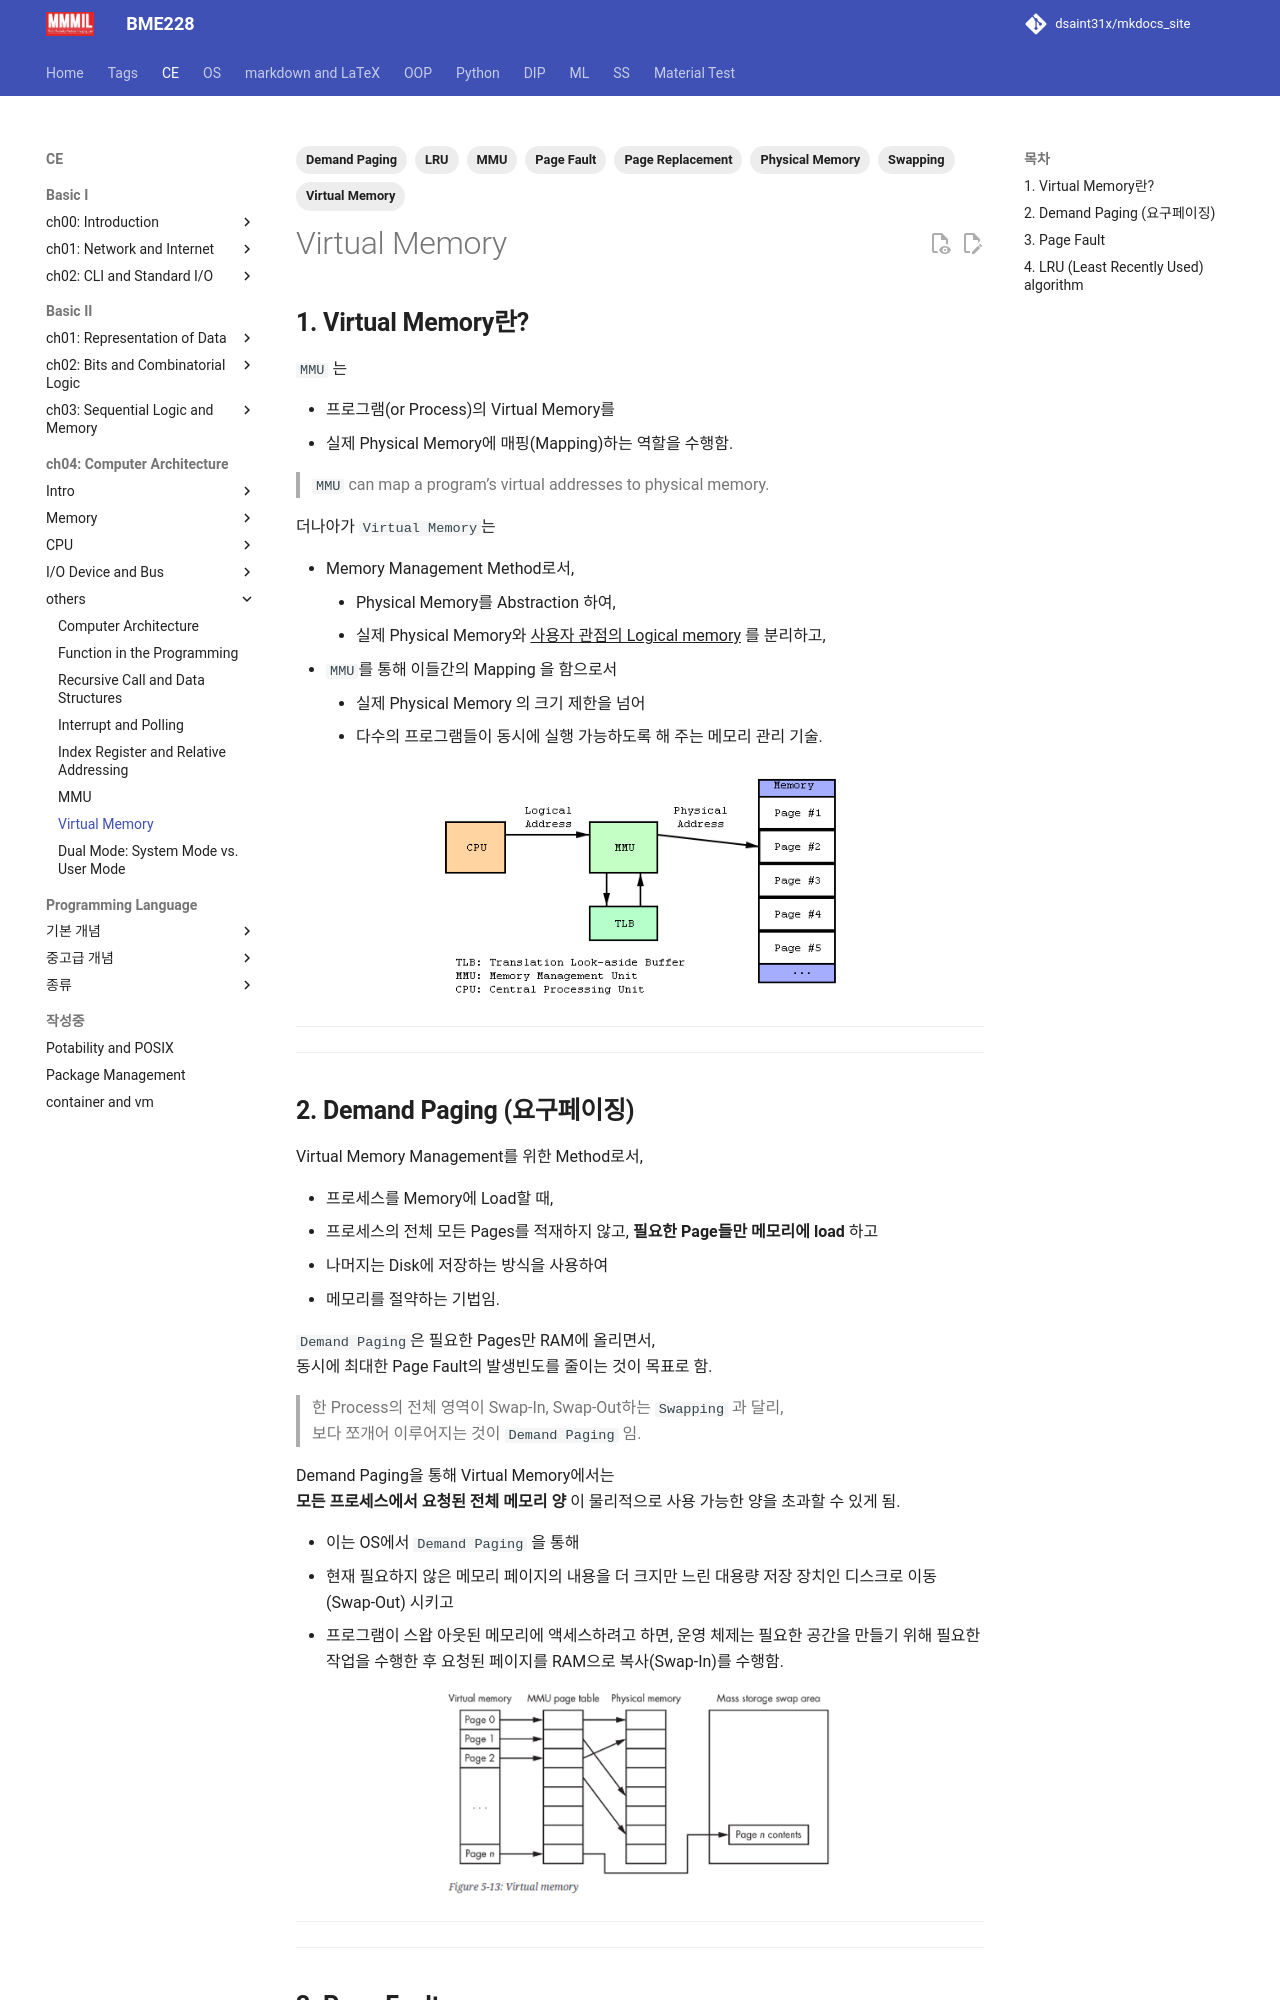

repository: dsaint31x/mkdocs_site · page: CE/ch05/ch05_07_01_virtual_memory/index.html · generator: mkdocs

---
title: Virtual Memory
tags: [MMU, Virtual Memory, Physical Memory, Demand Paging, Swapping, Page Fault, Page Replacement, LRU]
---

# Virtual Memory

## **1. Virtual Memory란?**

`MMU` 는 

* 프로그램(or Process)의 Virtual Memory를 
* 실제 Physical Memory에 매핑(Mapping)하는 역할을 수행함.  

 
> `MMU` can map a program’s virtual addresses to physical memory. 

더나아가 `Virtual Memory`는

* Memory Management Method로서, 
    * Physical Memory를 Abstraction 하여,
    * 실제 Physical Memory와 ^^사용자 관점의 Logical memory^^ 를 분리하고, 
* `MMU`를 통해 이들간의 Mapping 을 함으로서
    * 실제 Physical Memory 의 크기 제한을 넘어
    * 다수의 프로그램들이 동시에 실행 가능하도록 해 주는 메모리 관리 기술.

![](./img/virtual_memory.png){style="display: block; margin: 0 auto; width:400px"}

---

---

## **2. Demand Paging (요구페이징)**

Virtual Memory Management를 위한 Method로서,

* 프로세스를 Memory에 Load할 때, 
* 프로세스의 전체 모든 Pages를 적재하지 않고, **필요한 Page들만 메모리에 load** 하고
* 나머지는 Disk에 저장하는 방식을 사용하여
* 메모리를 절약하는 기법임.

`Demand Paging`은 필요한 Pages만 RAM에 올리면서,  
동시에 최대한 Page Fault의 발생빈도를 줄이는 것이 목표로 함.

> 한 Process의 전체 영역이 Swap-In, Swap-Out하는 `Swapping` 과 달리,  
> 보다 쪼개어 이루어지는 것이 `Demand Paging` 임.

Demand Paging을 통해 Virtual Memory에서는  
**모든 프로세스에서 요청된 전체 메모리 양** 이 물리적으로 사용 가능한 양을 초과할 수 있게 됨.

* 이는 OS에서 `Demand Paging` 을 통해 
* 현재 필요하지 않은 메모리 페이지의 내용을 더 크지만 느린 대용량 저장 장치인 디스크로 이동 (Swap-Out) 시키고 
* 프로그램이 스왑 아웃된 메모리에 액세스하려고 하면, 운영 체제는 필요한 공간을 만들기 위해 필요한 작업을 수행한 후 요청된 페이지를 RAM으로 복사(Swap-In)를 수행함.

![](./img/virtual_memory2.png){style="display: block; margin:0 auto; width:400px"}

---

---
